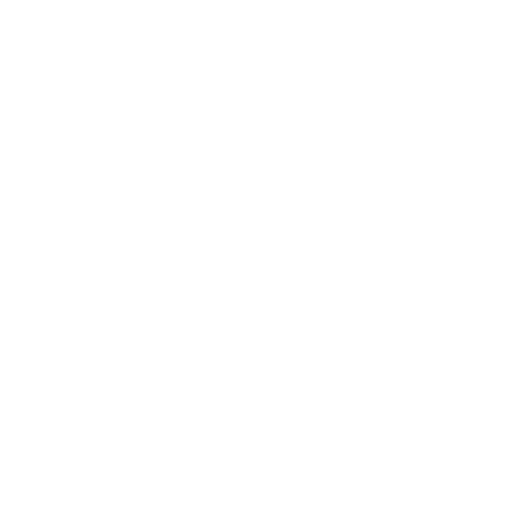
t = 0.00 s
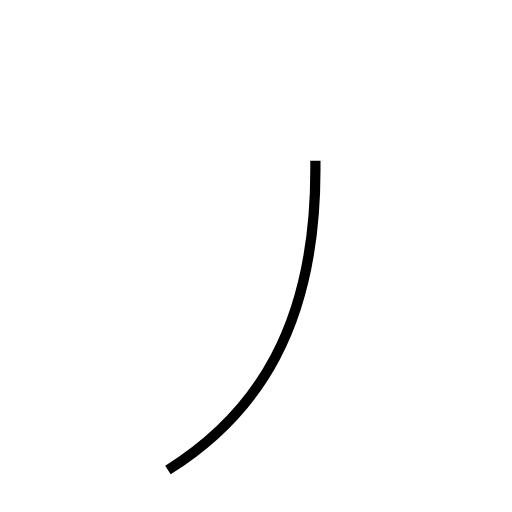
t = 1.06 s
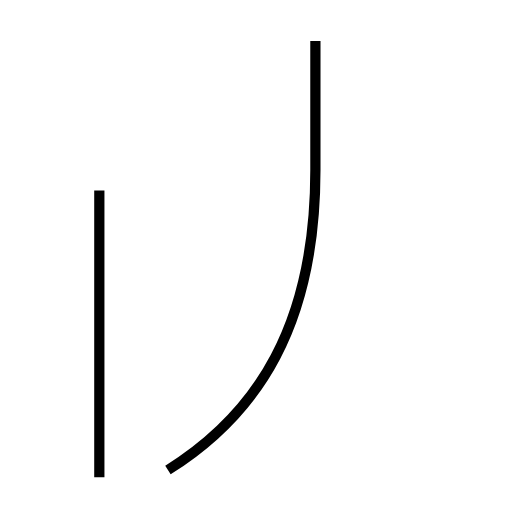
t = 2.25 s
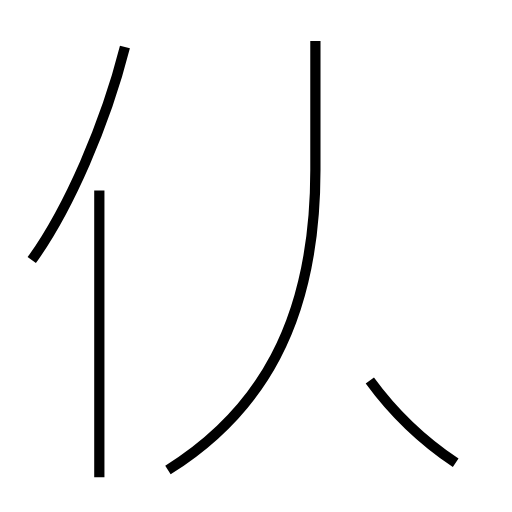
t = 3.28 s
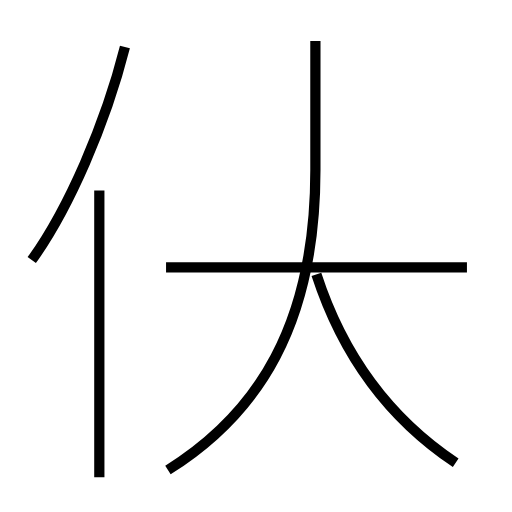
t = 4.51 s
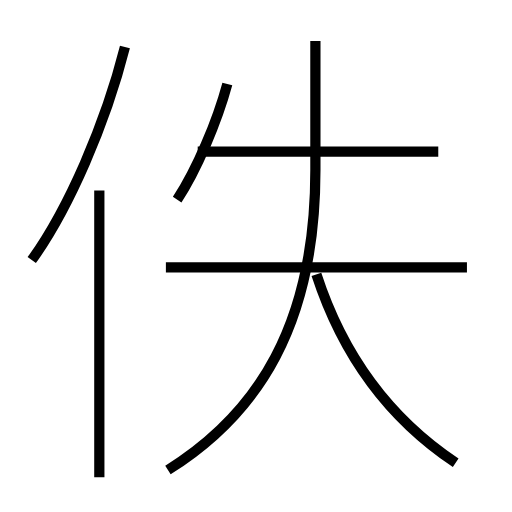
t = 5.59 s

The animated SVG that drew these frames (rendered in a browser with its animation timeline set to each time). Animation: 7 SMIL elements (animate=7); one cycle of 5.59 s.

<?xml version='1.0' encoding='utf-8'?>
<svg viewBox="0.0 -6.0 50.0 50.0" version="1.1" xmlns="http://www.w3.org/2000/svg"><rect x="-1000" y="-1000" width="2000" height="2000" stroke="white" fill="white" /><g style="fill:none;stroke:#000000;stroke-width:1"><path d="M 16.4 1.9 C 25.2 -3.6 30.8 -12.3 30.8 -27.4 L 30.8 -40.0 " transform="translate(0.0 38.0)" stroke-dasharray="46.87471308369016" stroke-dashoffset="46.87471308369016"><animate attributeName="stroke-dashoffset" from="46.87471308369016" to="0" dur="1.4062413925107047s" begin="0s; anim_end.end" fill="freeze" id="anim0" /></path><path d="M 9.7 2.6 L 9.7 -25.4 " transform="translate(0.0 38.0)" stroke-dasharray="28.0" stroke-dashoffset="28.0"><animate attributeName="stroke-dashoffset" from="28.0" to="0" dur="0.84s" begin="anim0.end" fill="freeze" id="anim1" /></path><path d="M 3.1 -18.6 C 6.7 -23.6 10.3 -31.9 12.2 -39.4 " transform="translate(0.0 38.0)" stroke-dasharray="22.816741191870754" stroke-dashoffset="22.816741191870754"><animate attributeName="stroke-dashoffset" from="22.816741191870754" to="0" dur="0.6845022357561226s" begin="anim1.end" fill="freeze" id="anim2" /></path><path d="M 44.5 1.2 C 38.2 -3.0 33.5 -9.2 30.9 -17.2 " transform="translate(0.0 38.0)" stroke-dasharray="23.324165296814247" stroke-dashoffset="23.324165296814247"><animate attributeName="stroke-dashoffset" from="23.324165296814247" to="0" dur="0.6997249589044274s" begin="anim2.end" fill="freeze" id="anim3" /></path><path d="M 45.6 -17.9 L 16.2 -17.9 " transform="translate(0.0 38.0)" stroke-dasharray="29.400000000000002" stroke-dashoffset="29.400000000000002"><animate attributeName="stroke-dashoffset" from="29.400000000000002" to="0" dur="0.882s" begin="anim3.end" fill="freeze" id="anim4" /></path><path d="M 17.3 -24.5 C 19.2 -27.4 21.2 -32.1 22.2 -35.8 " transform="translate(0.0 38.0)" stroke-dasharray="12.358643439524819" stroke-dashoffset="12.358643439524819"><animate attributeName="stroke-dashoffset" from="12.358643439524819" to="0" dur="0.37075930318574457s" begin="anim4.end" fill="freeze" id="anim5" /></path><path d="M 42.8 -29.2 L 19.3 -29.2" transform="translate(0.0 38.0)" stroke-dasharray="23.499999999999996" stroke-dashoffset="23.499999999999996"><animate attributeName="stroke-dashoffset" from="23.499999999999996" to="0" dur="0.7049999999999998s" begin="anim5.end" fill="freeze" id="anim_end" /></path></g></svg>
